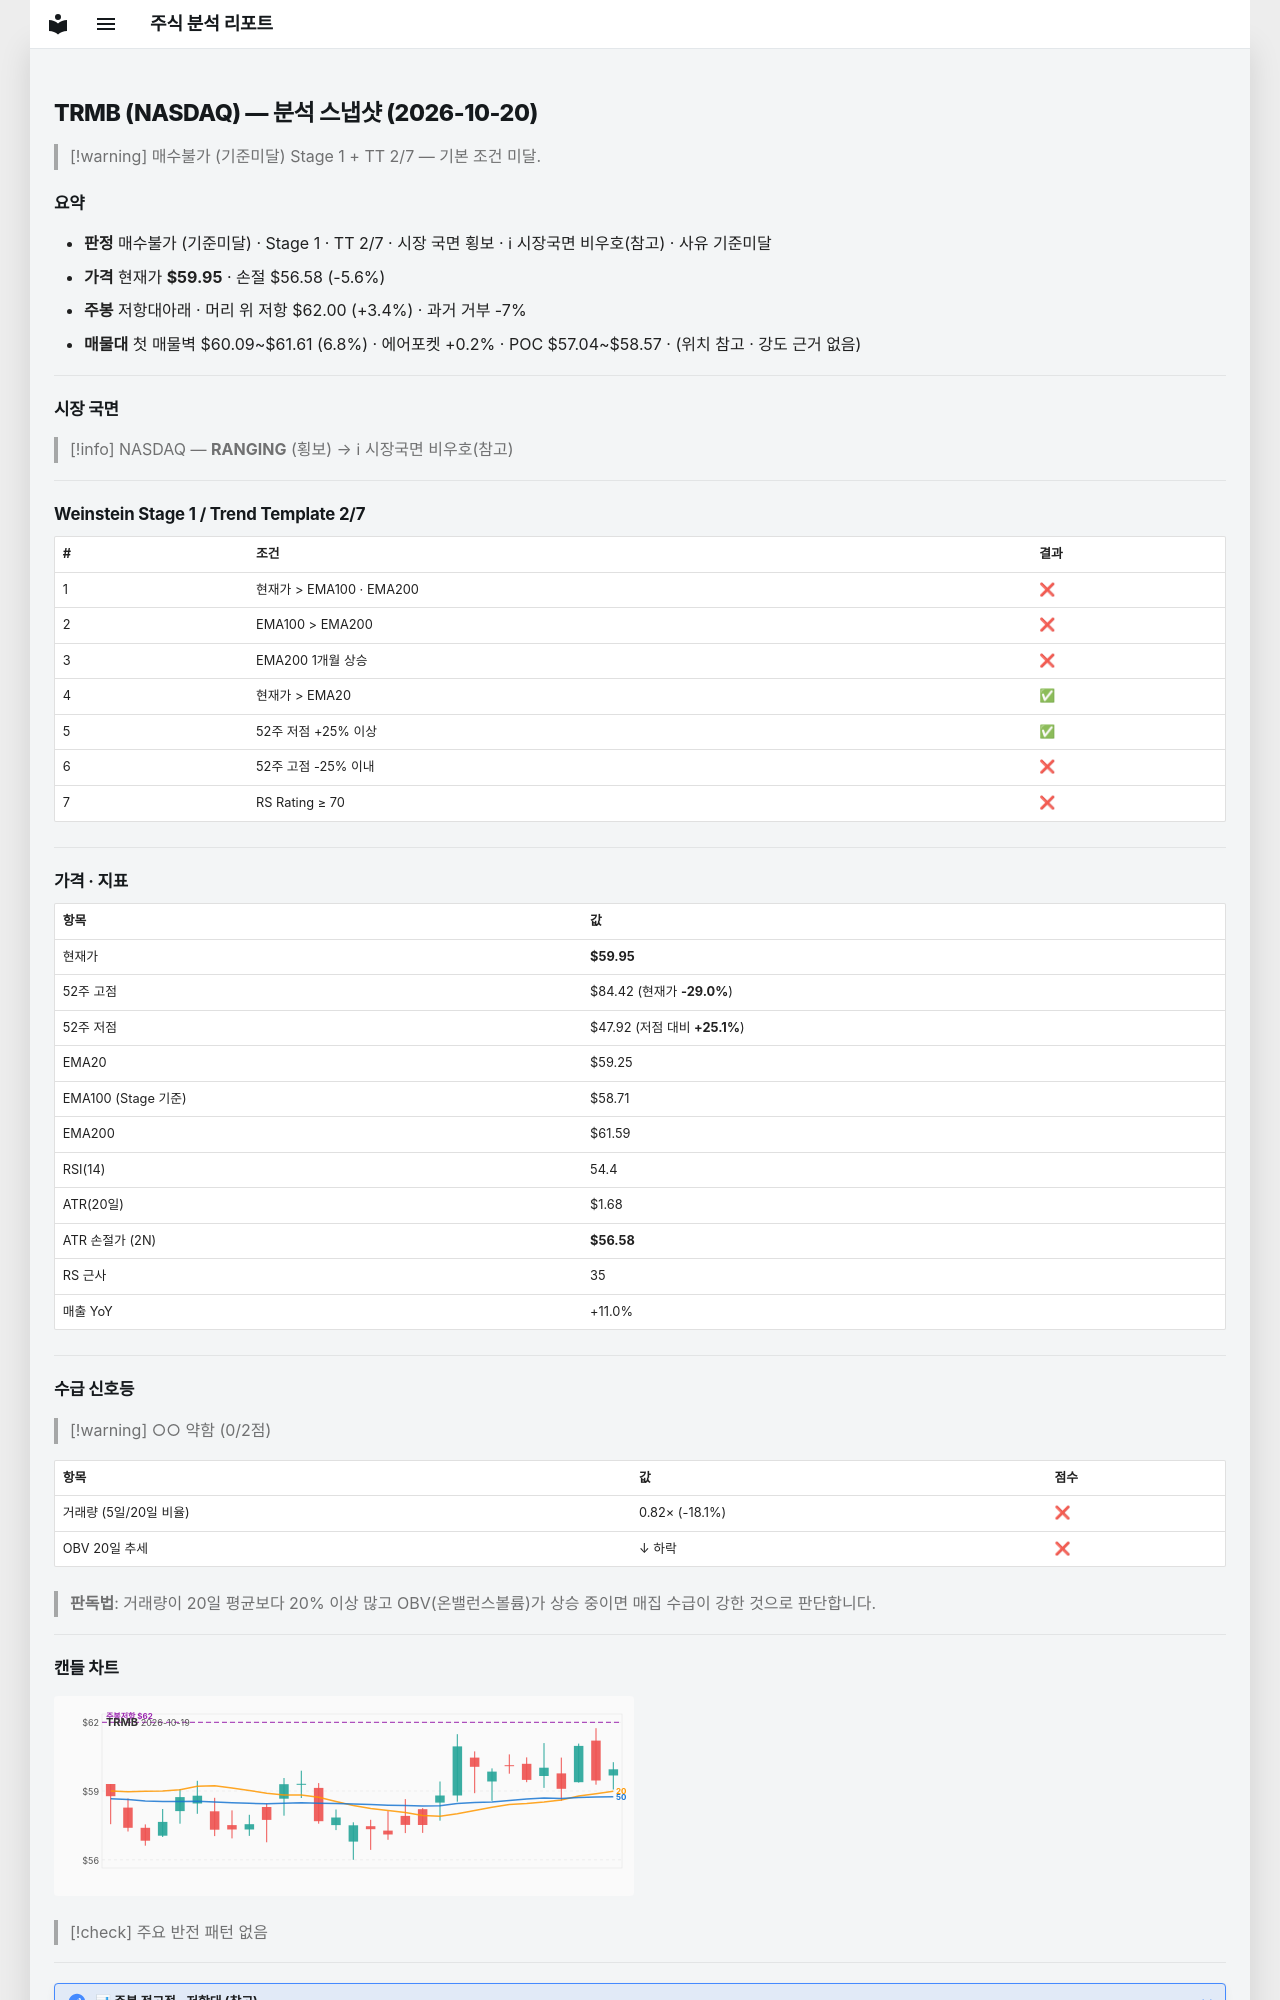

repository: soloandco/stock-reports · page: snapshots/TRMB-2026-10-20/index.html · generator: mkdocs

---
type: analysis-snapshot
title: TRMB 분석 스냅샷
ticker: TRMB
market: NASDAQ
created: 2026-10-20
updated: 2026-10-20
bar-date: 2026-10-19
verdict: 매수불가
verdict-reason: 기준미달
real-rr: 0.61
sma50-gap-pct: 1.2
weekly-position: 저항대아래
weekly-overhead-price: 62.00
weekly-overhead-pct: 3.4
stage: 1
trend-template-score: 2
tt-max: 7
ma-set: ema-20-100-200
price: 59.95000076293945
stop-price: 56.584124898085186
market-regime: RANGING
supply-demand-score: 0/2
supply-demand-label: 약함
status: tracking
tags:
  - stock-agent
  - watchlist
  - TRMB
  - analysis
related:
  - "[[analysis-template]]"
---

# TRMB (NASDAQ) — 분석 스냅샷 (2026-10-20)

> [!warning] 매수불가 (기준미달)
> Stage 1 + TT 2/7 — 기본 조건 미달.

## 요약

- **판정** 매수불가 (기준미달) · Stage 1 · TT 2/7 · 시장 국면 횡보 · ℹ 시장국면 비우호(참고) · 사유 기준미달
- **가격** 현재가 **$59.95** · 손절 $56.58 (-5.6%)
- **주봉** 저항대아래 · 머리 위 저항 $62.00 (+3.4%) · 과거 거부 -7%
- **매물대** 첫 매물벽 $60.09~$61.61 (6.8%) · 에어포켓 +0.2% · POC $57.04~$58.57 · (위치 참고 · 강도 근거 없음)

---

## 시장 국면

> [!info] NASDAQ — **RANGING** (횡보) → ℹ 시장국면 비우호(참고)

---

## Weinstein Stage 1 / Trend Template 2/7

| # | 조건 | 결과 |
|---|------|------|
| 1 | 현재가 > EMA100 · EMA200 | ❌ |
| 2 | EMA100 > EMA200 | ❌ |
| 3 | EMA200 1개월 상승 | ❌ |
| 4 | 현재가 > EMA20 | ✅ |
| 5 | 52주 저점 +25% 이상 | ✅ |
| 6 | 52주 고점 -25% 이내 | ❌ |
| 7 | RS Rating ≥ 70 | ❌ |

---

## 가격 · 지표

| 항목 | 값 |
|------|---|
| 현재가 | **$59.95** |
| 52주 고점 | $84.42 (현재가 **-29.0%**) |
| 52주 저점 | $47.92 (저점 대비 **+25.1%**) |
| EMA20 | $59.25 |
| EMA100 (Stage 기준) | $58.71 |
| EMA200 | $61.59 |
| RSI(14) | 54.4 |
| ATR(20일) | $1.68 |
| ATR 손절가 (2N) | **$56.58** |
| RS 근사 | 35 |
| 매출 YoY | +11.0% |

---
## 수급 신호등

> [!warning] ○○ 약함 (0/2점)

| 항목 | 값 | 점수 |
|------|------|------|
| 거래량 (5일/20일 비율) | 0.82× (-18.1%) | ❌ |
| OBV 20일 추세 | ↓ 하락 | ❌ |

> **판독법**: 거래량이 20일 평균보다 20% 이상 많고 OBV(온밸런스볼륨)가 상승 중이면 매집 수급이 강한 것으로 판단합니다.

---
